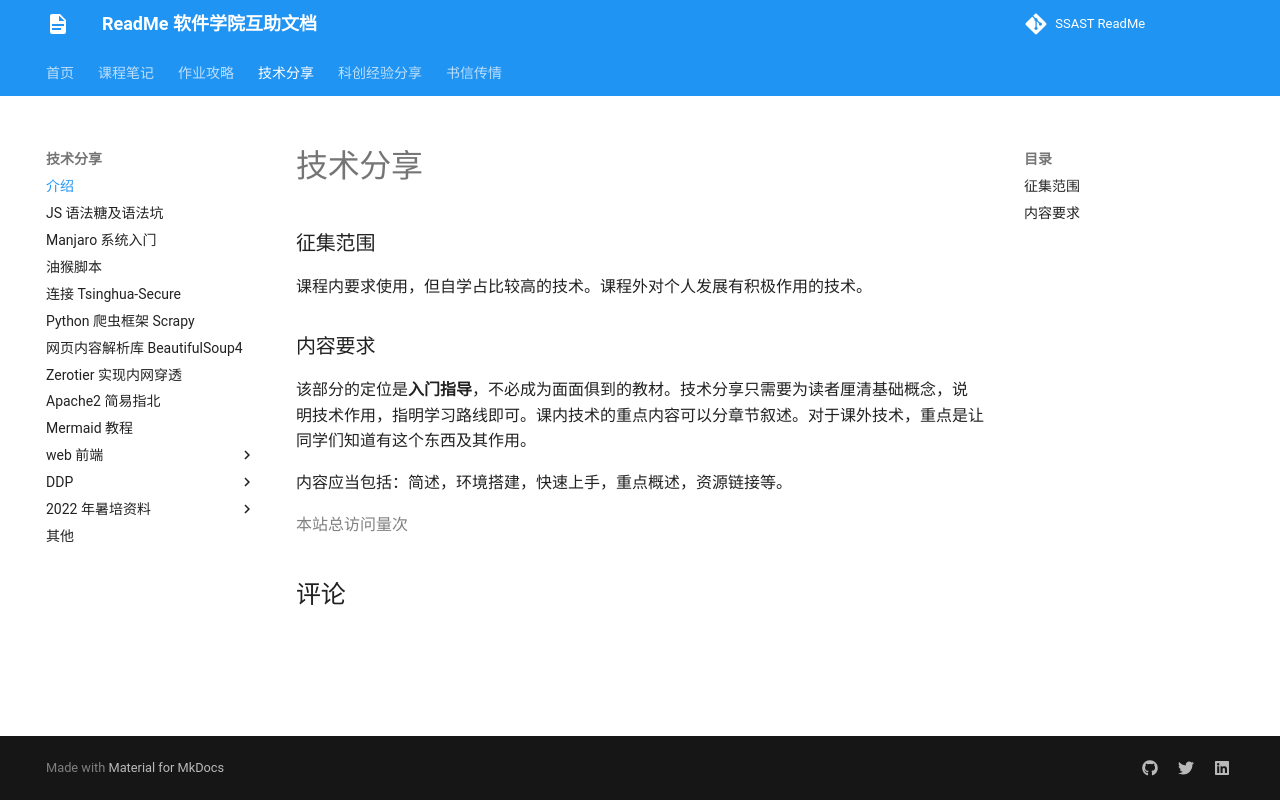

repository: ssast-readme/ssast-readme.github.io · page: tech/tech/index.html · generator: mkdocs

# 技术分享

### 征集范围

课程内要求使用，但自学占比较高的技术。课程外对个人发展有积极作用的技术。

### 内容要求

该部分的定位是**入门指导**，不必成为面面俱到的教材。技术分享只需要为读者厘清基础概念，说明技术作用，指明学习路线即可。课内技术的重点内容可以分章节叙述。对于课外技术，重点是让同学们知道有这个东西及其作用。

内容应当包括：简述，环境搭建，快速上手，重点概述，资源链接等。
